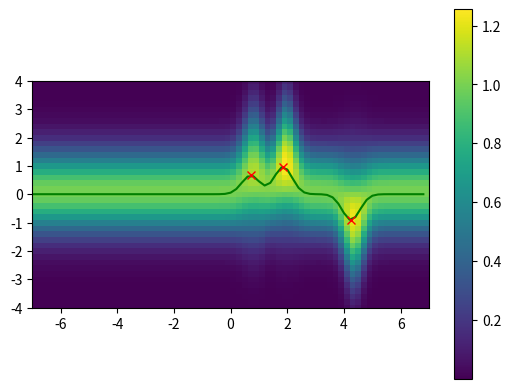

Write Python code to recreate this figure.
import numpy as np
import matplotlib.pylab as plt
import math
import random



def kernel(a,b,para):
        return math.exp(-(a-b)**2/(2*para))


def sample(func,noise):
        x = (random.random()-.5)*10
        y = func(x) + noise(0,0.01)
        return [x,y]

def kernelMat(a,b,para):
        mat = np.zeros((len(a),len(b)))
        for ai in range(len(a)):
                for bi in range(len(b)):
                        mat[ai,bi] = kernel(a[ai],b[bi],para)
        return mat


def linear(x):
        return math.sin(x)

def probZ(z,ozz,ozs,y):
        #print("z: %f vs zy:%f" %(z**2 * ozz,z * ozs * y))

        try:

                return math.exp(-0.5*(z**2 * ozz) - z * ozs * y)
        except OverflowError:
                print("overflow")
                return 0


sampleN = 3
kernelP = 0.1
count = 0
samples = np.zeros((2,sampleN))
while(count < sampleN):
        nsample = sample(linear,np.random.normal)
        samples[:,count] = nsample
        count += 1

ys = np.matrix(samples[1,:]).T

kss = kernelMat(samples[0,:],samples[0,:],kernelP)

curMat = np.zeros((sampleN+1,sampleN+1))
curMat[1:,1:] = kss

imMat = []
ranges = (-7,7,-4.5,4.5)
zopt = []
zoptx= []
for xi in np.arange(ranges[0],ranges[1],0.2):
        imMat.append([])
        kzz = kernel(xi,xi,kernelP)
        ksz = kernelMat([xi],samples[0,:],kernelP)
        curMat[0,0] = kzz
        curMat[0,1:] = ksz
        curMat[1:,0] = ksz


        omega = np.linalg.inv(curMat)

        omega /= (omega.max() - omega.min())

        ozz = omega[0,0]
        ozs = np.matrix(omega[0,1:])
        zo = - (ozs * ys) / ozz

        zoptx.append(xi)
        zopt.append(- (ozs * ys) / ozz)

        for yi in np.arange(ranges[2],ranges[3],0.2):
                #print(" x: %f, y: %f " %(xi,yi))
                imMat[-1].insert(0,probZ(yi,ozz,ozs,ys))


zopt = np.array(zopt).flatten()
imMat = np.matrix(imMat).T
imrealM = np.matrix((imMat))
#for i in range(len(imMat)):
#  imrealM[i,:] /= imrealM[i,:].mean()
plt.imshow(imrealM,interpolation='nearest',extent=ranges)
plt.axis('on')
plt.colorbar()
plt.plot(zoptx,zopt,"g")
plt.plot(samples[0,:],samples[1,:],"rx")
plt.ylim([-4,4])
plt.show()